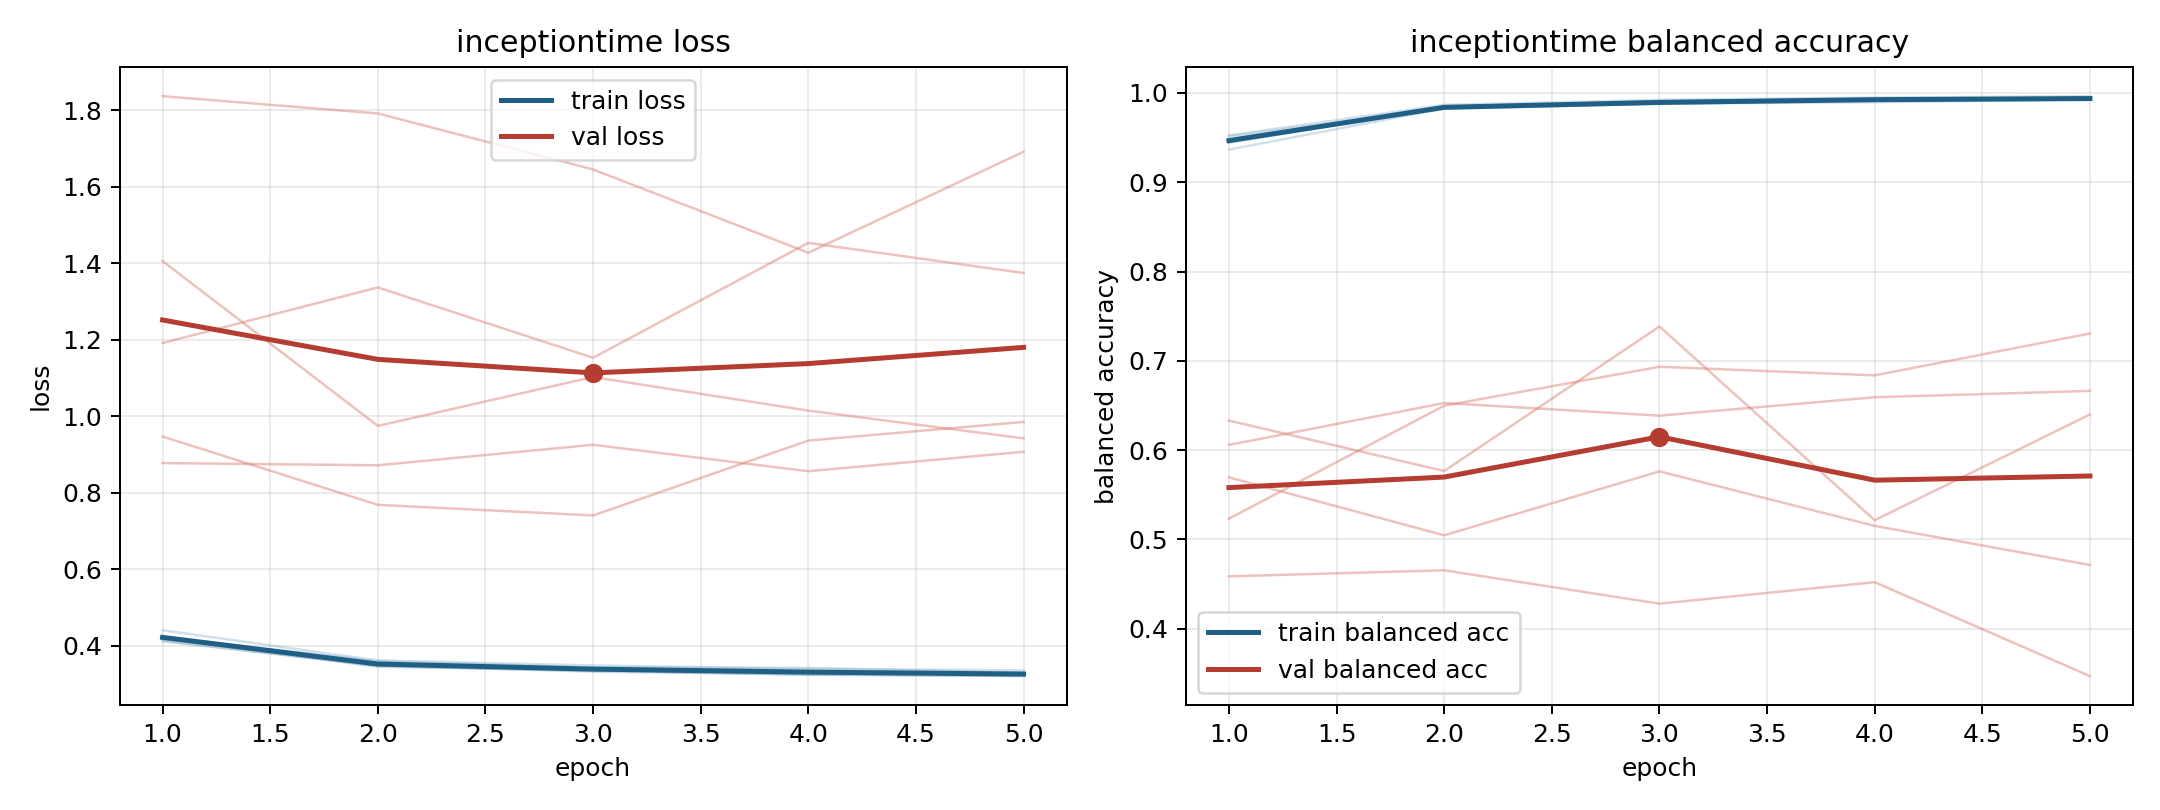

The table this chart was drawn from, first rows:
model, fold, epoch, train_loss, train_balanced_accuracy, val_loss, val_balanced_accuracy
inceptiontime, 1, 1, 0.4122, 0.9514, 1.406, 0.5232
inceptiontime, 1, 2, 0.3487, 0.9827, 0.9751, 0.6497
inceptiontime, 1, 3, 0.3325, 0.9908, 1.103, 0.6933
inceptiontime, 1, 4, 0.3249, 0.9934, 1.015, 0.6837
inceptiontime, 1, 5, 0.3229, 0.9933, 0.9424, 0.7306
inceptiontime, 2, 1, 0.4132, 0.9525, 1.837, 0.4586
inceptiontime, 2, 2, 0.3475, 0.9866, 1.792, 0.4654
inceptiontime, 2, 3, 0.3346, 0.9923, 1.645, 0.428
inceptiontime, 2, 4, 0.3262, 0.9949, 1.428, 0.4521
inceptiontime, 2, 5, 0.3218, 0.9964, 1.692, 0.3469
inceptiontime, 3, 1, 0.4408, 0.9366, 0.8778, 0.6058
inceptiontime, 3, 2, 0.3617, 0.9826, 0.8721, 0.6527
inceptiontime, 3, 3, 0.3488, 0.9879, 0.9257, 0.6386
inceptiontime, 3, 4, 0.3393, 0.9916, 0.8566, 0.6592
inceptiontime, 3, 5, 0.3358, 0.9923, 0.9073, 0.6663
inceptiontime, 4, 1, 0.423, 0.9484, 1.192, 0.5694
inceptiontime, 4, 2, 0.3599, 0.9826, 1.337, 0.5046
inceptiontime, 4, 3, 0.3437, 0.9881, 1.153, 0.5762
inceptiontime, 4, 4, 0.3424, 0.9896, 1.454, 0.5151
inceptiontime, 4, 5, 0.33, 0.9928, 1.375, 0.4714
inceptiontime, 5, 1, 0.4212, 0.9441, 0.9473, 0.6331
inceptiontime, 5, 2, 0.3451, 0.9849, 0.7687, 0.5766
inceptiontime, 5, 3, 0.3363, 0.9881, 0.7409, 0.7385
inceptiontime, 5, 4, 0.324, 0.993, 0.9368, 0.5215
inceptiontime, 5, 5, 0.3209, 0.994, 0.9854, 0.6399
